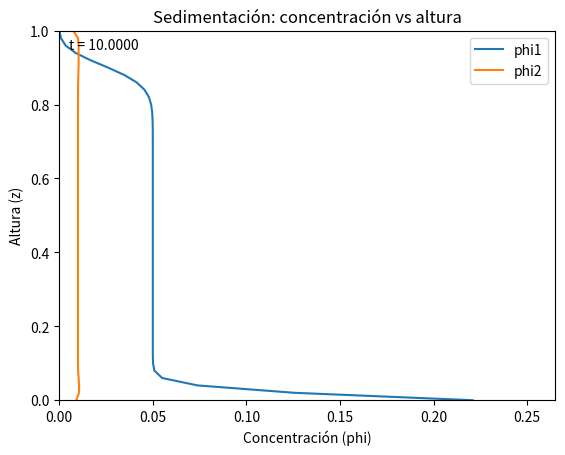

Here is the Python script that generated this plot:
import numpy as np
import matplotlib.pyplot as plt

def vMLB(j, v, d, d_f, diam, num_especies, g):
    u_0 = 0.02416
    lam = 4.7
    phi_max = 0.6

    # Factor de dificultad de sedimentar
    if (np.min(v) > 0.0) and (np.sum(v) < phi_max):
        v_f = (1.0 - np.sum(v)) ** (lam - 2.0)
    else:
        v_f = 0.0

    vectrho = d - d_f

    dot = vectrho * v
    dot2 = (diam**2 / diam[0]**2) * v * (vectrho - np.sum(dot))

    # vMLB = (-g*diam(1))/(18*u_0)*v_f*( (diam(j)^2/diam(1)^2)*(vectrho(j)-sum(dot)) - sum(dot2) )
    val = (-g * diam[0]) / (18.0 * u_0) * v_f * (
        (diam[j]**2 / diam[0]**2) * (vectrho[j] - np.sum(dot)) - np.sum(dot2)
    )
    return float(val)


def flujovert(j, phil, phir, num_especies, d, d_f, diam, g):
    # V(i)=vMLB(i,phir,...)
    V = np.zeros(num_especies, dtype=float)
    for i in range(num_especies):
        V[i] = vMLB(i, phir, d, d_f, diam, num_especies, g)

    term1 = 0.5 * (phil[j] * vMLB(j, phil, d, d_f, diam, num_especies, g)
                   + phir[j] * vMLB(j, phir, d, d_f, diam, num_especies, g))
    term2 = -0.5 * abs(vMLB(j, phir, d, d_f, diam, num_especies, g)) * (phir[j] - phil[j])
    term3 = -0.5 * phil[j] * abs(
        vMLB(j, phil, d, d_f, diam, num_especies, g) - vMLB(j, phir, d, d_f, diam, num_especies, g)
    ) * np.sign(phir[j] - phil[j] if (phir[j] - phil[j]) != 0 else 1.0)

    return float(term1 + term2 + term3)

def solver(phil, phir, tF, num_especies, g, d, diam, df, num_capas=0):
    h = np.zeros(num_especies, dtype=float)
    z = 0.0

    if tF == 0:
        for i in range(num_especies):
            y = vMLB(i, phil, d, df, diam, num_especies, g)
            dd = np.array([z, y], dtype=float)
            h[i] = phil[i] * np.max(dd) + phir[i] * np.min(dd)

    elif tF == 1:
        for i in range(num_especies):
            v_r = vMLB(i, phir, d, df, diam, num_especies, g)
            v_l = vMLB(i, phil, d, df, diam, num_especies, g)

            h[i] = (0.5 * (phir[i] * v_r + phil[i] * v_l)
                    - abs(v_r) * (phir[i] - phil[i])
                    - (phil[i] / 2.0) * abs(v_l - v_r) * np.sign(phir[i] - phil[i] if (phir[i] - phil[i]) != 0 else 1.0))

    elif tF == 2:
        for i in range(num_especies):
            h[i] = flujovert(i, phil, phir, num_especies, d, df, diam, g)

    else:
        raise ValueError("tF debe ser 0, 1 o 2")

    return h

def Flujo(phi, num_celdas, num_especies, diam, d, g, df, tF=2):
    """
    phi shape: (num_especies, num_celdas+1)
    F   shape: (num_especies, num_celdas+2)
    """
    F = np.zeros((num_especies, num_celdas + 2), dtype=float)
    F[:, 0] = 0.0

    # Interfaces internas
    for i in range(1, num_celdas + 1):  # i=2..num_celdas+1 en Fortran
        phil = phi[:, i - 1].copy()
        phir = phi[:, i].copy()
        h = solver(phil, phir, tF, num_especies, g, d, diam, df)
        F[:, i] = h

    phil = np.zeros(num_especies, dtype=float)
    phir = np.zeros(num_especies, dtype=float)
    h = solver(phil, phir, tF, num_especies, g, d, diam, df)
    F[:, num_celdas + 1] = h

    return F


def metodo(phi, F, num_celdas, num_especies, dt, dx):
    for j in range(num_especies):
        for i in range(num_celdas + 1):
            phi[j, i] = phi[j, i] - (dt / dx) * (F[j, i + 1] - F[j, i])
    return phi

def save_lines_csv(path, x, phi):
    cols = ["Position[m]"] + [f"phi{k+1}" for k in range(phi.shape[0])]
    header = ",".join(cols)

    nwrite = min(len(x), phi.shape[1])
    nwrite = nwrite - 1

    with open(path, "w", encoding="utf-8") as f:
        f.write(header + "\n")
        for i in range(nwrite):
            row = [f"{x[i]:.8f}"] + [f"{phi[k, i]:.8f}" for k in range(phi.shape[0])]
            f.write(",".join(row) + "\n")


num_celdas = 50
num_especies = 2

dtmax = 0.1
dt = 1.0e-5
tf = 10.0
dts = 1.0

LL = 1.0
dx = LL / num_celdas
g = 9.81

diam = np.array([4.96e-4, 1.25e-4], dtype=float)
d = (1.0 / 1208.0) * np.array([2790.0, 2790.0], dtype=float)
df = 1208.0 / 1208.0 

x = np.array([i * dx for i in range(num_celdas + 1)], dtype=float)
phi = np.zeros((num_especies, num_celdas + 1), dtype=float)

# Condición inicial
phi[0, :] = 0.05
phi[1, :] = 0.01


plt.ion()
z = x  # altura

plt.ion()

fig, ax = plt.subplots()
lines = []
for k in range(num_especies):
    # X = concentración (phi), Y = altura (z)
    (ln,) = ax.plot(phi[k, :], z, label=f"phi{k+1}")
    lines.append(ln)

ax.set_xlabel("Concentración (phi)")
ax.set_ylabel("Altura (z)")
ax.set_title("Sedimentación: concentración vs altura")
ax.legend(loc="best")

ax.set_xlim(0.0, max(1e-6, 1.2 * np.max(phi)))
ax.set_ylim(z.min(), z.max())

time_text = ax.text(0.02, 0.95, "", transform=ax.transAxes)

fig.canvas.draw()
fig.canvas.flush_events()

plot_every = 2000

tiempo = 0.0
ts = dts
n_iter = 1
n_iter_save = 1

while tiempo < tf:
    F = Flujo(phi, num_celdas, num_especies, diam, d, g, df, tF=2)
    phi = metodo(phi, F, num_celdas, num_especies, dt, dx)

    dt = 0.9 * dx # aquí se debe mejorar la cfl
    dt = min(dt, dtmax)
    dt = min(dt, ts - tiempo, tf - tiempo)
    tiempo = tiempo + dt

    if (n_iter % plot_every) == 0:
        for k in range(num_especies):
            lines[k].set_xdata(phi[k, :])

        ax.set_xlim(0.0, max(1e-6, 1.2 * np.max(phi)))
        time_text.set_text(f"t = {tiempo:.4f}")
        fig.canvas.draw_idle()
        fig.canvas.flush_events()
        plt.pause(0.001)

    if abs(tiempo - ts) < 1e-12 or abs(tiempo - tf) < 1e-12:
        print("Tiempo :", tiempo)
        n_iter_save += 1
        ts += dts

        for k in range(num_especies):
            lines[k].set_xdata(phi[k, :])

        ax.set_xlim(0.0, max(1e-6, 1.2 * np.max(phi)))
        time_text.set_text(f"t = {tiempo:.4f}")
        fig.canvas.draw_idle()
        fig.canvas.flush_events()
        plt.pause(0.001)

    n_iter += 1

plt.ioff()
plt.show()
